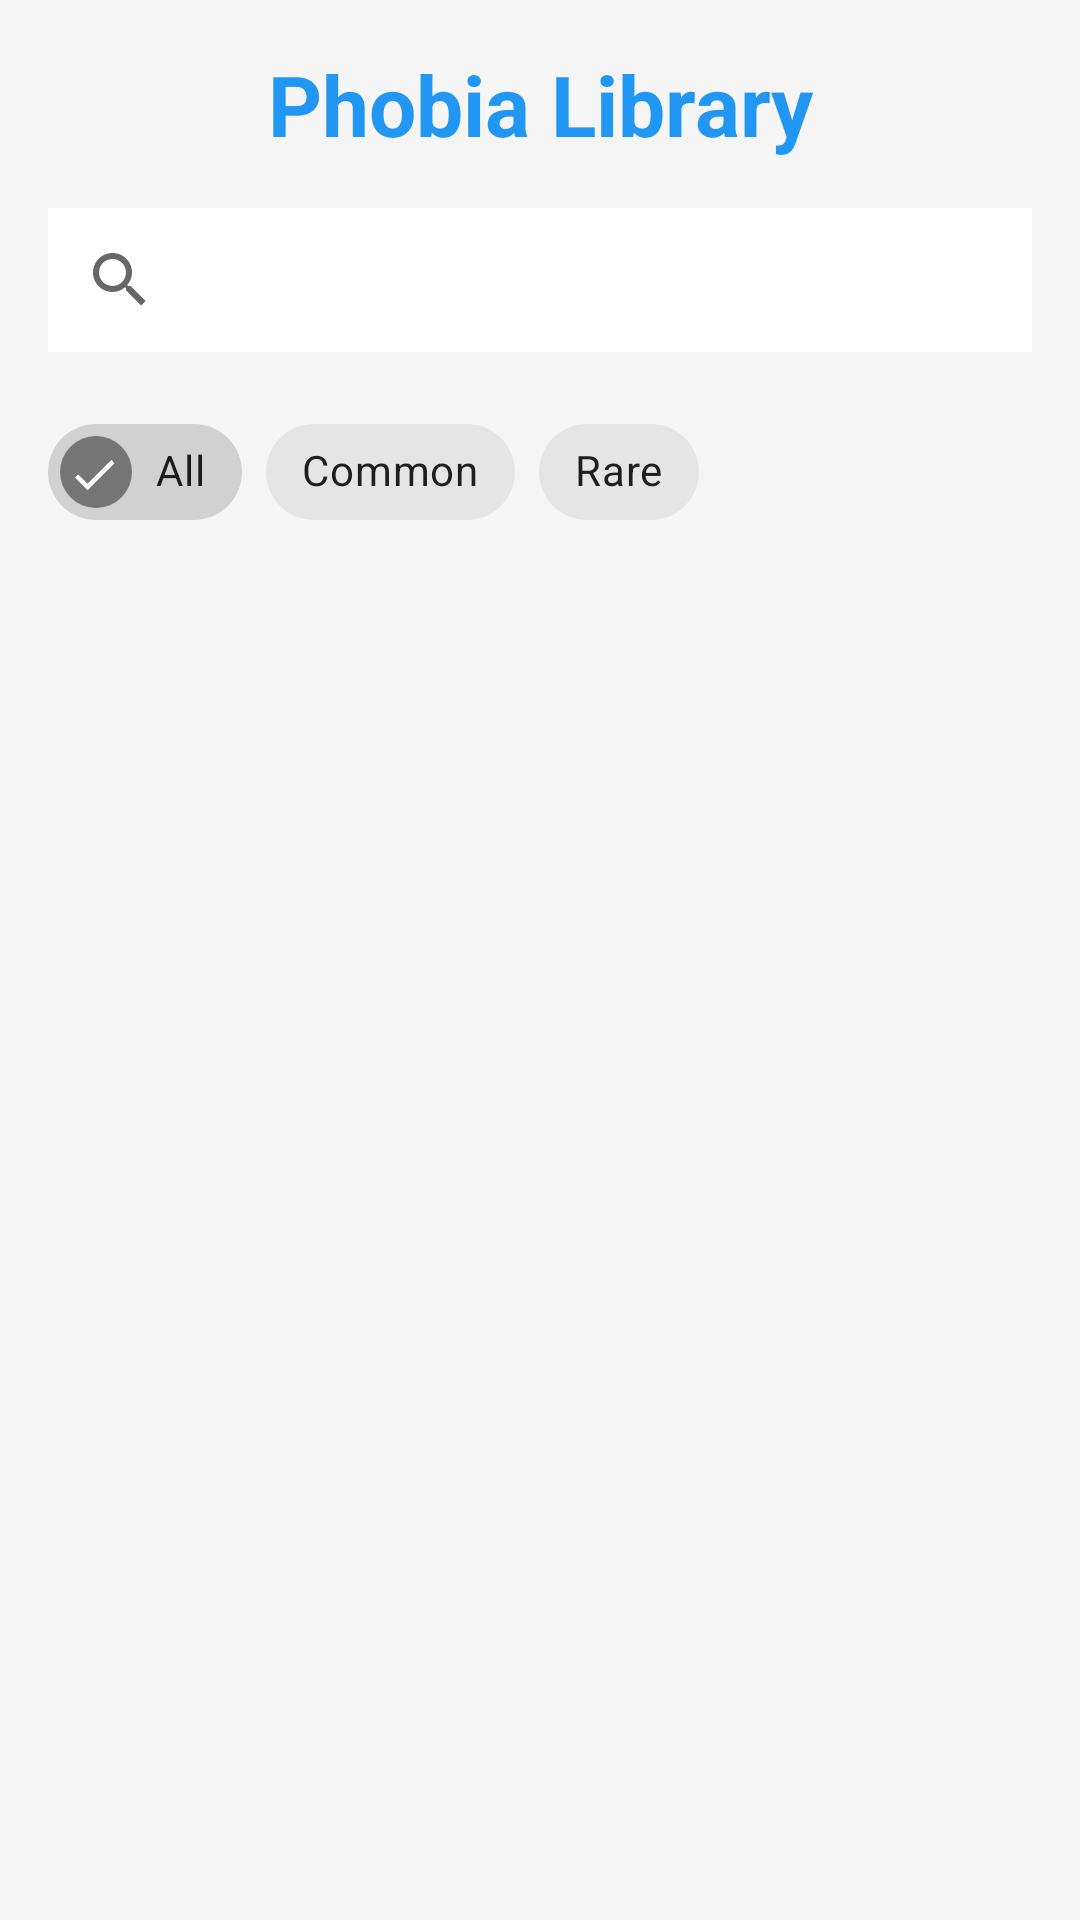

The Android layout XML behind this screen, and the referenced resources:
<!-- AndroidManifest.xml: activity theme Theme.OneSmallStep -->
<!-- res/layout/activity_home.xml -->
<?xml version="1.0" encoding="utf-8"?>
<LinearLayout xmlns:android="http://schemas.android.com/apk/res/android"
    xmlns:app="http://schemas.android.com/apk/res-auto"
    android:layout_width="match_parent"
    android:layout_height="match_parent"
    android:orientation="vertical"
    android:padding="16dp"
    android:background="#F5F5F5">

    <TextView
        android:layout_width="match_parent"
        android:layout_height="wrap_content"
        android:text="Phobia Library"
        android:textSize="28sp"
        android:textStyle="bold"
        android:gravity="center"
        android:textColor="#2196F3"
        android:layout_marginBottom="16dp" />

    <SearchView
        android:id="@+id/searchView"
        android:layout_width="match_parent"
        android:layout_height="wrap_content"
        android:queryHint="Search phobias..."
        android:background="@android:color/white"
        android:layout_marginBottom="16dp" />

    <com.google.android.material.chip.ChipGroup
        android:id="@+id/chipGroupFilters"
        android:layout_width="match_parent"
        android:layout_height="wrap_content"
        android:layout_marginBottom="16dp"
        app:singleSelection="true">

        <com.google.android.material.chip.Chip
            android:id="@+id/chipAll"
            android:layout_width="wrap_content"
            android:layout_height="wrap_content"
            android:text="All"
            android:checkable="true"
            android:checked="true" />

        <com.google.android.material.chip.Chip
            android:id="@+id/chipCommon"
            android:layout_width="wrap_content"
            android:layout_height="wrap_content"
            android:text="Common"
            android:checkable="true" />

        <com.google.android.material.chip.Chip
            android:id="@+id/chipRare"
            android:layout_width="wrap_content"
            android:layout_height="wrap_content"
            android:text="Rare"
            android:checkable="true" />

    </com.google.android.material.chip.ChipGroup>

    <androidx.recyclerview.widget.RecyclerView
        android:id="@+id/recyclerViewPhobias"
        android:layout_width="match_parent"
        android:layout_height="match_parent" />

</LinearLayout>
<!-- resources referenced by this layout -->
<resources>
  <style name="Theme.OneSmallStep" parent="Theme.MaterialComponents.Light.NoActionBar">
          <item name="colorPrimary">#2196F3</item>
          <item name="colorPrimaryDark">#1976D2</item>
          <item name="colorAccent">#FF4081</item>
          <item name="colorSurface">#FFFFFF</item>
          <item name="colorOnSurface">#000000</item>
      </style>
</resources>
